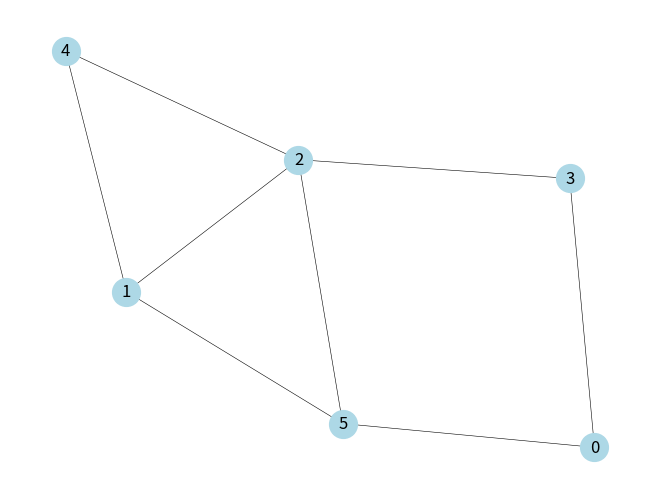

Recreate this plot in Python.
from networkx.generators.random_graphs import erdos_renyi_graph
import networkx as nx
import matplotlib.pyplot as plt
'''
node = 10
p = 0.5

g = erdos_renyi_graph(node, p)
#g = nx.path_graph(6)
pos = nx.spring_layout(g)

#print(g.nodes)
#print(g.edges)
i=0
nx.draw(g,pos,with_labels = True)
'''

def generate_fixed_graph():
    G = nx.Graph()
    G.add_nodes_from([0, 1, 2, 3, 4, 5])
    G.add_edges_from([(0, 3), (0, 5), (1, 2), (1, 4), (1, 5), (2, 3), (2, 4), (2, 5)])
    return G

source_node=0

'''
def generate_adjlist_with_all_edges(G, delimiter=' '): #https://stackoverflow.com/questions/64433244/generating-adjacency-list-in-networkx-how-to-include-previous-nodes
    for s, nbrs in G.adjacency():
        line = str(s) + delimiter
        for t, data in nbrs.items():
                line += str(t) + delimiter
        yield line[: -len(delimiter)]
'''     

def generate_adjlist_as_dict(G):
    adj_list = {}
    for s, nbrs in G.adjacency():   
        adj_list[s] = list(nbrs.keys())
    return adj_list
   
def mr_bfs(g, s):
    dist=dict()
    L=dict()#L(i) denote the set of nodes in BFS level i
    N=dict()#N(S) denote the multiset formed by concatenating N(v) for all v in S.
    L[-1]=[]
    L[0]=[s]
    L_p=dict()
    #print(L[0])
    for i in range(1,len(g.nodes)):
        
        #construct N(L(i-1))
        N[i]=[]
        for j in L[i-1]:
            N[i]=N[i]+n[j]
            
        #sort
        N[i].sort()
        #scan and compaction
        N[i]=list(set(N[i]))
        N[i].sort()
        L_p[i]=N[i]
        #print("L_p[i]: ", L_p[i])
        #print("i-1: ",L[i-1])
        #print("i-2: ",L[i-2])
        L[i]=[]
        for nodes in L_p[i]:
            #print("node: ",nodes)
            if nodes not in L[i-1]:
                if nodes not in L[i-2]:                 
                    #print(nodes)
                    L[i].append(nodes)

    
    #print("BFS Level: ", L)
    
    for k,v in L.items():
        if k >=0:
            for i in v:
                dist[i]=k
    return dist
    
    
    

g = generate_fixed_graph()
pos = nx.spring_layout(g, k=1)
nx.draw(g, pos, with_labels=True, width=0.4, node_color='lightblue', node_size=400)

n=generate_adjlist_as_dict(g)#N(v) denote the set of vertices adjacent to vertex v
'''
for line in generate_adjlist_with_all_edges(g):
    adj_list=list(int(i) for i in line.split())
    n[adj_list[0]]=adj_list[1:]
    
print(n) 
'''

#print("graph adj list: ", n)
mr_bfs(g,source_node)



i = 0
plt.savefig("bfs_graph"+str(i)+ ".png")
